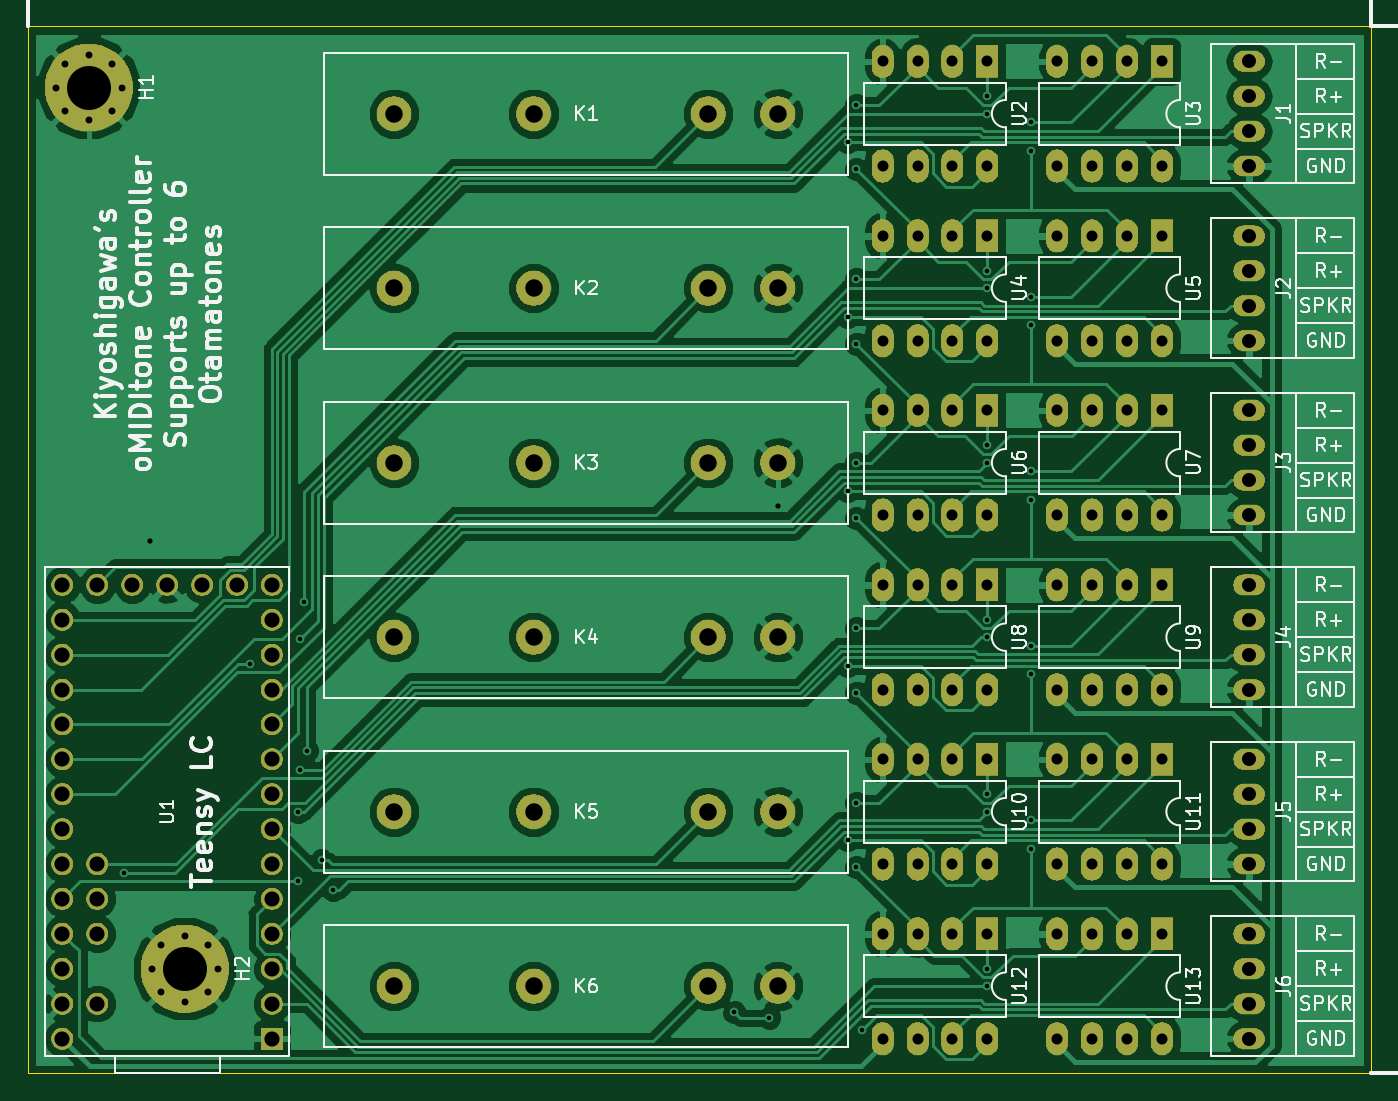
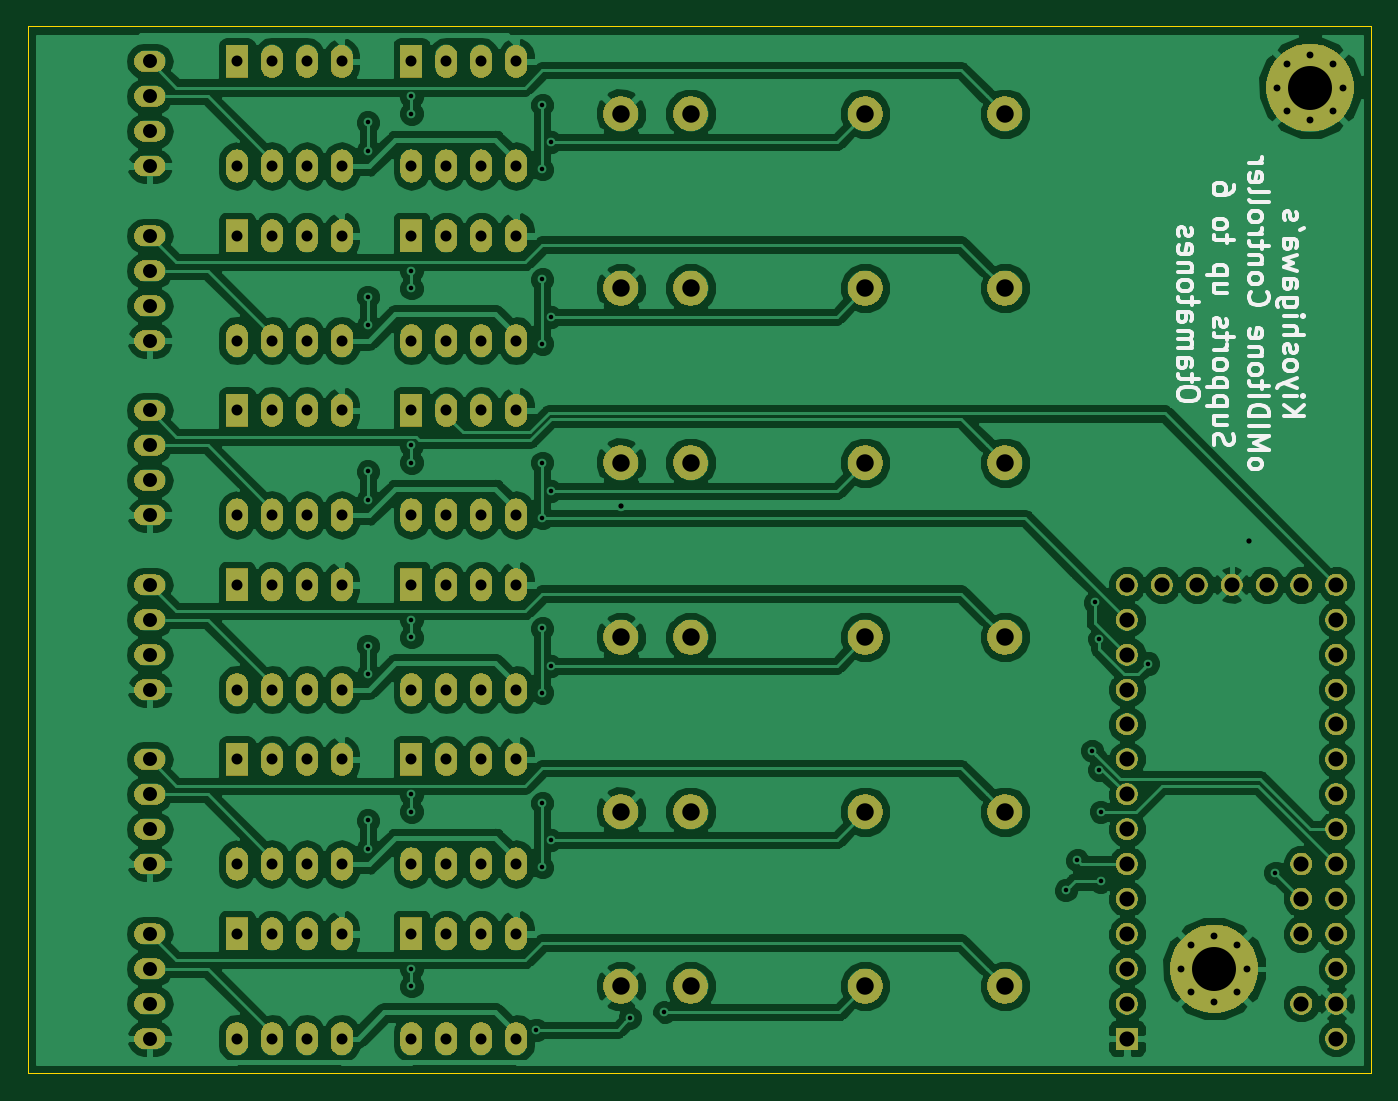
Circuit board: 9 layer files. Board 97.8 x 76.2 mm.
- bottom_copper: oMIDItone Board-B.Cu.gbr (209518 bytes)
- bottom_mask: oMIDItone Board-B.Mask.gbr (204923 bytes)
- bottom_silk: oMIDItone Board-B.SilkS.gbr (16925 bytes)
- outline: oMIDItone Board-Edge.Cuts.gbr (695 bytes)
- top_copper: oMIDItone Board-F.Cu.gbr (144836 bytes)
- top_mask: oMIDItone Board-F.Mask.gbr (204923 bytes)
- top_silk: oMIDItone Board-F.SilkS.gbr (76102 bytes)
- drill: oMIDItone Board-NPTH.drl (138 bytes)
- drill: oMIDItone Board-PTH.drl (3291 bytes)

=== bottom_copper: oMIDItone Board-B.Cu.gbr (209518 bytes, source omitted) ===
=== bottom_mask: oMIDItone Board-B.Mask.gbr (204923 bytes, source omitted) ===
=== bottom_silk: oMIDItone Board-B.SilkS.gbr (16925 bytes, source omitted) ===
=== outline: oMIDItone Board-Edge.Cuts.gbr ===
G04 #@! TF.GenerationSoftware,KiCad,Pcbnew,(5.0.1)-3*
G04 #@! TF.CreationDate,2018-11-10T17:24:08-07:00*
G04 #@! TF.ProjectId,oMIDItone Board,6F4D494449746F6E6520426F6172642E,rev?*
G04 #@! TF.SameCoordinates,Original*
G04 #@! TF.FileFunction,Profile,NP*
%FSLAX46Y46*%
G04 Gerber Fmt 4.6, Leading zero omitted, Abs format (unit mm)*
G04 Created by KiCad (PCBNEW (5.0.1)-3) date 11/10/2018 5:24:08 PM*
%MOMM*%
%LPD*%
G01*
G04 APERTURE LIST*
%ADD10C,0.100000*%
G04 APERTURE END LIST*
D10*
X165100000Y-82550000D02*
X262890000Y-82550000D01*
X165100000Y-158750000D02*
X165100000Y-82550000D01*
X262890000Y-158750000D02*
X165100000Y-158750000D01*
X262890000Y-82550000D02*
X262890000Y-158750000D01*
M02*

=== top_copper: oMIDItone Board-F.Cu.gbr (144836 bytes, source omitted) ===
=== top_mask: oMIDItone Board-F.Mask.gbr (204923 bytes, source omitted) ===
=== top_silk: oMIDItone Board-F.SilkS.gbr (76102 bytes, source omitted) ===
=== drill: oMIDItone Board-NPTH.drl ===
M48
;DRILL file {KiCad (5.0.1)-3} date 11/10/2018 5:24:05 PM
;FORMAT={-:-/ absolute / inch / decimal}
FMAT,2
INCH,TZ
%
G90
G05
M72
T0
M30

=== drill: oMIDItone Board-PTH.drl ===
M48
;DRILL file {KiCad (5.0.1)-3} date 11/10/2018 5:24:05 PM
;FORMAT={-:-/ absolute / inch / decimal}
FMAT,2
INCH,TZ
T1C0.0130
T2C0.0150
T3C0.0197
T4C0.0315
T5C0.0400
T6C0.0433
T7C0.0500
T8C0.1260
%
G90
G05
M72
T1
X6.775Y-5.675
X7.1386Y-5.0755
X7.275Y-5.5
X7.275Y-5.7
X7.2798Y-5.0048
X7.2798Y-5.3798
X7.2915Y-4.9
X7.3Y-5.325
X7.3426Y-5.6394
X7.375Y-5.725
X8.525Y-6.075
X8.625Y-6.0905
X8.85Y-3.5815
X8.85Y-4.0815
X8.85Y-4.5815
X8.85Y-5.0815
X8.85Y-5.5815
X8.875Y-3.475
X8.875Y-3.6593
X8.875Y-3.975
X8.875Y-4.1593
X8.875Y-4.5
X8.875Y-4.6593
X8.875Y-4.975
X8.875Y-5.1593
X8.875Y-5.475
X8.875Y-5.6593
X8.8923Y-6.1245
X9.25Y-3.45
X9.25Y-3.5
X9.25Y-3.95
X9.25Y-4.
X9.25Y-4.45
X9.25Y-4.5
X9.25Y-4.95
X9.25Y-5.
X9.25Y-5.45
X9.25Y-5.5
X9.25Y-5.95
X9.25Y-6.
X9.375Y-3.525
X9.375Y-3.6065
X9.375Y-4.025
X9.375Y-4.1065
X9.375Y-4.525
X9.375Y-4.6065
X9.375Y-5.025
X9.375Y-5.1065
X9.375Y-5.525
X9.375Y-5.6065
T2
X6.85Y-4.725
X8.65Y-4.625
T3
X6.5805Y-3.425
X6.6082Y-3.3582
X6.6082Y-3.4918
X6.675Y-3.3305
X6.675Y-3.5195
X6.7418Y-3.3582
X6.7418Y-3.4918
X6.7695Y-3.425
X6.8555Y-5.95
X6.8832Y-5.8832
X6.8832Y-6.0168
X6.95Y-5.8555
X6.95Y-6.0445
X7.0168Y-5.8832
X7.0168Y-6.0168
X7.0445Y-5.95
T4
X9.45Y-4.85
X9.45Y-5.15
X9.55Y-4.85
X9.55Y-5.15
X9.65Y-4.85
X9.65Y-5.15
X9.75Y-4.85
X9.75Y-5.15
X8.95Y-5.85
X8.95Y-6.15
X9.05Y-5.85
X9.05Y-6.15
X9.15Y-5.85
X9.15Y-6.15
X9.25Y-5.85
X9.25Y-6.15
X9.45Y-5.35
X9.45Y-5.65
X9.55Y-5.35
X9.55Y-5.65
X9.65Y-5.35
X9.65Y-5.65
X9.75Y-5.35
X9.75Y-5.65
X8.95Y-3.35
X8.95Y-3.65
X9.05Y-3.35
X9.05Y-3.65
X9.15Y-3.35
X9.15Y-3.65
X9.25Y-3.35
X9.25Y-3.65
X8.95Y-4.85
X8.95Y-5.15
X9.05Y-4.85
X9.05Y-5.15
X9.15Y-4.85
X9.15Y-5.15
X9.25Y-4.85
X9.25Y-5.15
X9.45Y-5.85
X9.45Y-6.15
X9.55Y-5.85
X9.55Y-6.15
X9.65Y-5.85
X9.65Y-6.15
X9.75Y-5.85
X9.75Y-6.15
X9.45Y-3.85
X9.45Y-4.15
X9.55Y-3.85
X9.55Y-4.15
X9.65Y-3.85
X9.65Y-4.15
X9.75Y-3.85
X9.75Y-4.15
X8.95Y-5.35
X8.95Y-5.65
X9.05Y-5.35
X9.05Y-5.65
X9.15Y-5.35
X9.15Y-5.65
X9.25Y-5.35
X9.25Y-5.65
X9.45Y-4.35
X9.45Y-4.65
X9.55Y-4.35
X9.55Y-4.65
X9.65Y-4.35
X9.65Y-4.65
X9.75Y-4.35
X9.75Y-4.65
X8.95Y-3.85
X8.95Y-4.15
X9.05Y-3.85
X9.05Y-4.15
X9.15Y-3.85
X9.15Y-4.15
X9.25Y-3.85
X9.25Y-4.15
X9.45Y-3.35
X9.45Y-3.65
X9.55Y-3.35
X9.55Y-3.65
X9.65Y-3.35
X9.65Y-3.65
X9.75Y-3.35
X9.75Y-3.65
X8.95Y-4.35
X8.95Y-4.65
X9.05Y-4.35
X9.05Y-4.65
X9.15Y-4.35
X9.15Y-4.65
X9.25Y-4.35
X9.25Y-4.65
T5
X10.Y-4.85
X10.Y-4.95
X10.Y-5.05
X10.Y-5.15
X10.Y-3.85
X10.Y-3.95
X10.Y-4.05
X10.Y-4.15
X10.Y-5.85
X10.Y-5.95
X10.Y-6.05
X10.Y-6.15
X10.Y-5.35
X10.Y-5.45
X10.Y-5.55
X10.Y-5.65
X10.Y-4.35
X10.Y-4.45
X10.Y-4.55
X10.Y-4.65
X10.Y-3.35
X10.Y-3.45
X10.Y-3.55
X10.Y-3.65
T6
X6.6Y-4.85
X6.6Y-4.95
X6.6Y-5.05
X6.6Y-5.15
X6.6Y-5.25
X6.6Y-5.35
X6.6Y-5.45
X6.6Y-5.55
X6.6Y-5.65
X6.6Y-5.75
X6.6Y-5.85
X6.6Y-5.95
X6.6Y-6.05
X6.6Y-6.15
X6.7Y-4.85
X6.7Y-5.65
X6.7Y-5.75
X6.7Y-5.85
X6.7Y-6.05
X6.8Y-4.85
X6.9Y-4.85
X7.Y-4.85
X7.1Y-4.85
X7.2Y-4.85
X7.2Y-4.95
X7.2Y-5.05
X7.2Y-5.15
X7.2Y-5.25
X7.2Y-5.35
X7.2Y-5.45
X7.2Y-5.55
X7.2Y-5.65
X7.2Y-5.75
X7.2Y-5.85
X7.2Y-5.95
X7.2Y-6.05
X7.2Y-6.15
T7
X7.55Y-6.
X7.95Y-6.
X8.45Y-6.
X8.65Y-6.
X7.55Y-5.
X7.95Y-5.
X8.45Y-5.
X8.65Y-5.
X7.55Y-4.5
X7.95Y-4.5
X8.45Y-4.5
X8.65Y-4.5
X7.55Y-3.5
X7.95Y-3.5
X8.45Y-3.5
X8.65Y-3.5
X7.55Y-5.5
X7.95Y-5.5
X8.45Y-5.5
X8.65Y-5.5
X7.55Y-4.
X7.95Y-4.
X8.45Y-4.
X8.65Y-4.
T8
X6.675Y-3.425
X6.95Y-5.95
T0
M30

